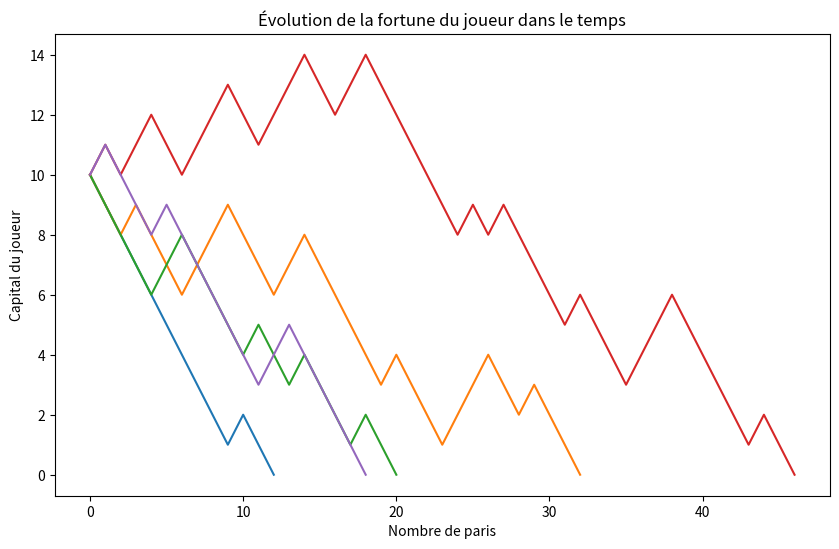

Write Python code to recreate this figure.
import numpy as np
import matplotlib.pyplot as plt

def gamblers_ruin_simulation(initial_money, target, p, num_simulations=10000):
    """
    Simule le problème de la ruine du joueur à l'aide d'une approche Monte Carlo.

    Paramètres:
    - initial_money: Capital initial du joueur.
    - target: Objectif de richesse à atteindre.
    - p: Probabilité de gagner un pari.
    - num_simulations: Nombre de simulations à effectuer.

    Retourne:
    - ruin_probability: Probabilité estimée de ruine.
    - avg_steps: Nombre moyen d'étapes avant la ruine ou le succès.
    """
    ruin_count = 0
    total_steps = []

    for _ in range(num_simulations):
        money = initial_money
        steps = 0

        while 0 < money < target:
            money += 1 if np.random.rand() < p else -1
            steps += 1

        if money == 0:
            ruin_count += 1
        total_steps.append(steps)

    ruin_probability = ruin_count / num_simulations
    avg_steps = np.mean(total_steps)

    return ruin_probability, avg_steps

# Paramètres d'exemple
initial_money = 10
target = 50
p = 0.3

ruin_prob, avg_steps = gamblers_ruin_simulation(initial_money, target, p)
print(f"Estimated Probability of Ruin: {ruin_prob}")
print(f"Average Steps Until Ruin or Success: {avg_steps}")

# Visualisation des trajectoires individuelles de la fortune du joueur
def plot_gamblers_paths(initial_money, target, p, num_paths=5):
    plt.figure(figsize=(10, 6))

    for _ in range(num_paths):
        money = initial_money
        history = [money]

        while 0 < money < target:
            money += 1 if np.random.rand() < p else -1
            history.append(money)

        plt.plot(history)

    plt.xlabel("Nombre de paris")
    plt.ylabel("Capital du joueur")
    plt.title("Évolution de la fortune du joueur dans le temps")
    plt.show()

# Affichage des trajectoires aléatoires du joueur
plot_gamblers_paths(initial_money, target, p)
